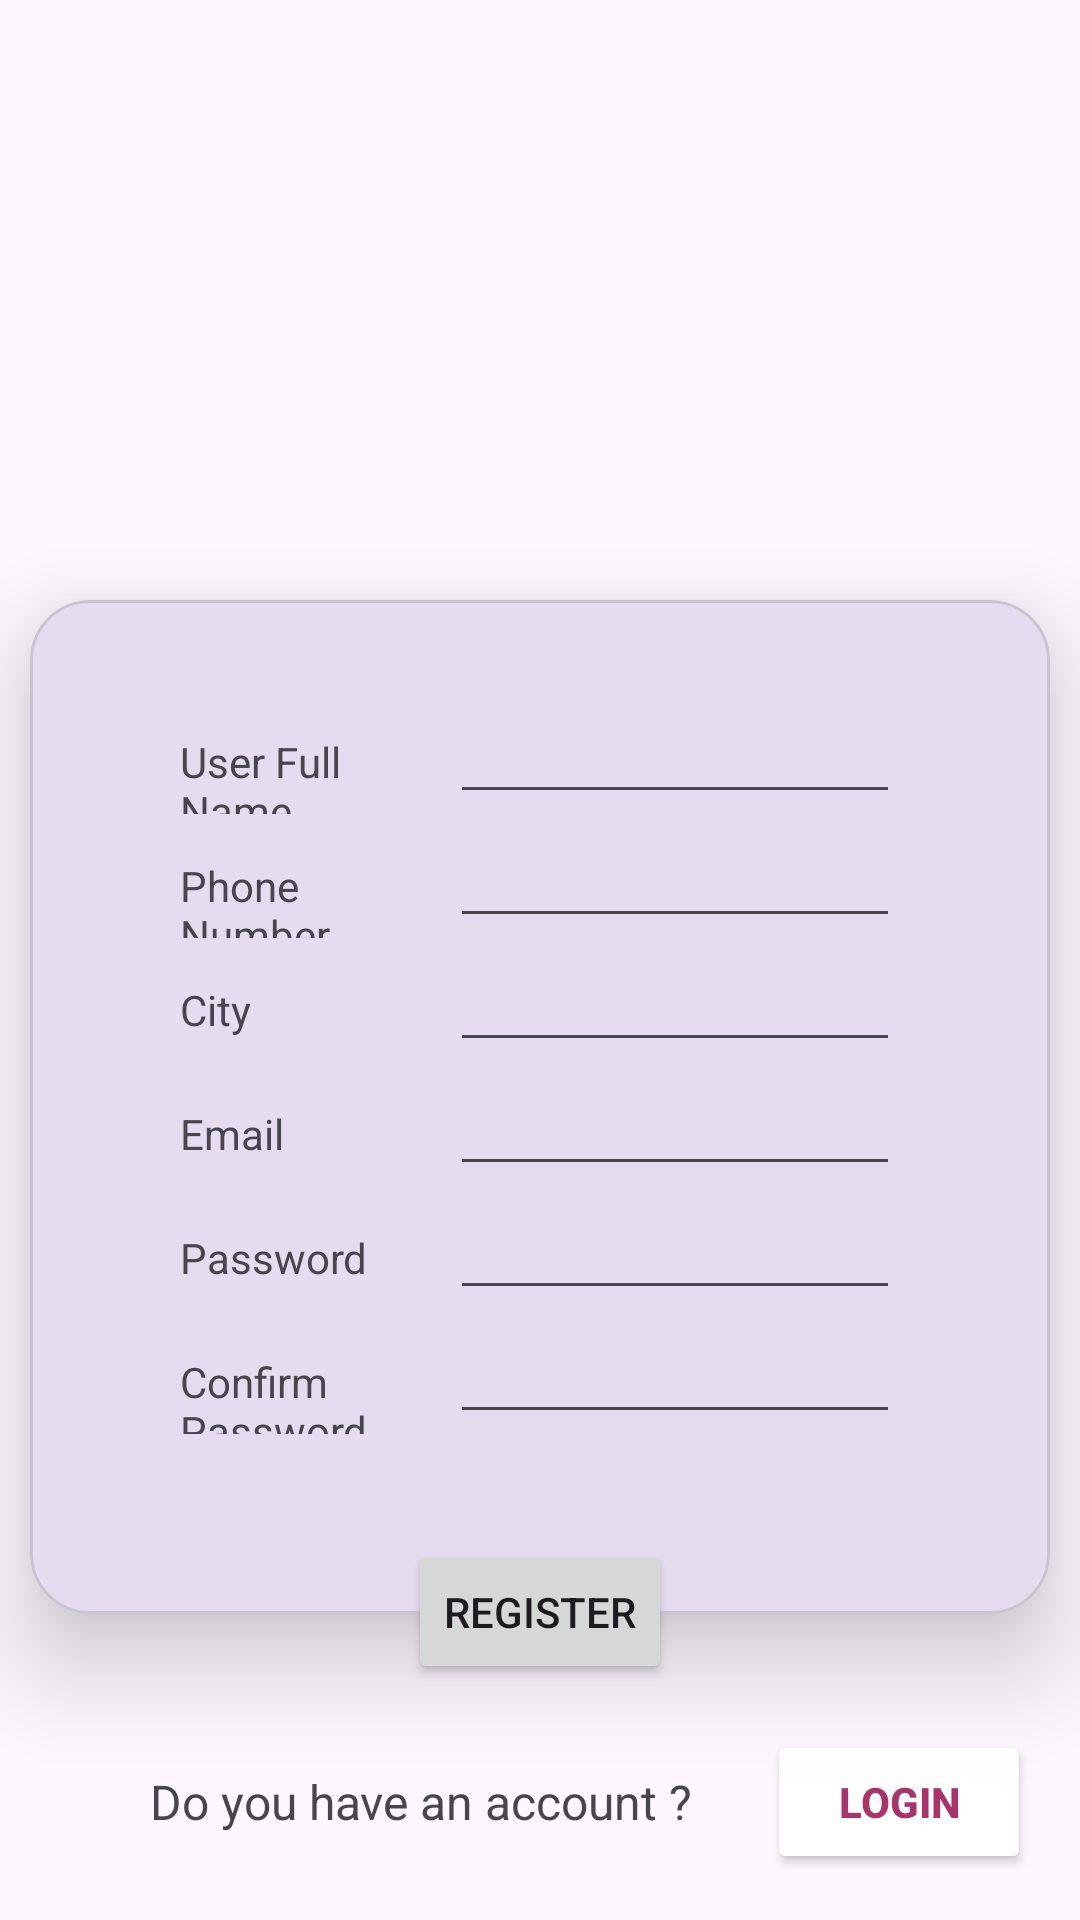

This screen was rendered from an Android layout file. Write that file and the resources it references.
<!-- AndroidManifest.xml: application theme Theme.MAD_Practical4_22172012040 -->
<!-- res/layout/activity_registration.xml -->
<?xml version="1.0" encoding="utf-8"?>
<LinearLayout xmlns:android="http://schemas.android.com/apk/res/android"
    xmlns:app="http://schemas.android.com/apk/res-auto"
    xmlns:tools="http://schemas.android.com/tools"
    android:layout_width="match_parent"
    android:layout_height="match_parent"
    android:orientation="vertical"
    tools:context=".RegistrationActivity">

    <ImageView
        android:layout_width="wrap_content"
        android:layout_height="200dp"
        app:srcCompat="@drawable/guni_pink_logo">

    </ImageView>

    <com.google.android.material.card.MaterialCardView
        android:layout_width="match_parent"
        android:layout_height="wrap_content"
        app:cardElevation="20dp"
        android:layout_marginHorizontal="10dp"
        app:cardCornerRadius="20dp">

        <LinearLayout
            android:layout_width="match_parent"
            android:layout_height="wrap_content"
            android:orientation="vertical"
            android:layout_marginHorizontal="20dp"
            android:padding="30dp">

            <LinearLayout
                android:layout_width="match_parent"
                android:layout_height="match_parent"
                android:orientation="horizontal">

                <TextView
                    android:layout_width="0dp"
                    android:layout_height="wrap_content"
                    android:layout_weight="0.3"
                    android:text="User Full Name">

                </TextView>

                <EditText
                    android:layout_width="0dp"
                    android:layout_height="wrap_content"
                    android:layout_weight="0.5">

                </EditText>

            </LinearLayout>

            <LinearLayout
                android:layout_width="match_parent"
                android:layout_height="match_parent"
                android:orientation="horizontal">

                <TextView
                    android:layout_width="0dp"
                    android:layout_height="wrap_content"
                    android:layout_weight="0.3"
                    android:text="Phone Number">

                </TextView>

                <EditText
                    android:layout_width="0dp"
                    android:layout_height="wrap_content"
                    android:layout_weight="0.5">

                </EditText>

            </LinearLayout>

            <LinearLayout
                android:layout_width="match_parent"
                android:layout_height="match_parent"
                android:orientation="horizontal">

                <TextView
                    android:layout_width="0dp"
                    android:layout_height="wrap_content"
                    android:layout_weight="0.3"
                    android:text="City">

                </TextView>

                <EditText
                    android:layout_width="0dp"
                    android:layout_height="wrap_content"
                    android:layout_weight="0.5">

                </EditText>

            </LinearLayout>

            <LinearLayout
                android:layout_width="match_parent"
                android:layout_height="match_parent"
                android:orientation="horizontal">

                <TextView
                    android:layout_width="0dp"
                    android:layout_height="wrap_content"
                    android:layout_weight="0.3"
                    android:text="Email">

                </TextView>

                <EditText
                    android:layout_width="0dp"
                    android:layout_height="wrap_content"
                    android:layout_weight="0.5">

                </EditText>

            </LinearLayout>

            <LinearLayout
                android:layout_width="match_parent"
                android:layout_height="match_parent"
                android:orientation="horizontal">

                <TextView
                    android:layout_width="0dp"
                    android:layout_height="wrap_content"
                    android:layout_weight="0.3"
                    android:text="Password">

                </TextView>

                <EditText
                    android:layout_width="0dp"
                    android:layout_height="wrap_content"
                    android:layout_weight="0.5">

                </EditText>

            </LinearLayout>

            <LinearLayout
                android:layout_width="match_parent"
                android:layout_height="match_parent"
                android:orientation="horizontal"
                android:paddingBottom="30dp">

                <TextView
                    android:layout_width="0dp"
                    android:layout_height="wrap_content"
                    android:layout_weight="0.3"
                    android:text="Confirm Password">

                </TextView>

                <EditText
                    android:layout_width="0dp"
                    android:layout_height="wrap_content"
                    android:layout_weight="0.5">

                </EditText>

            </LinearLayout>

        </LinearLayout>

    </com.google.android.material.card.MaterialCardView>

    <LinearLayout
        android:layout_width="wrap_content"
        android:layout_height="wrap_content"
        android:layout_gravity="center"
        android:layout_marginTop="-25dp"
        android:elevation="40dp"
        >
        <Button
            android:layout_width="wrap_content"
            android:layout_height="wrap_content"
            android:text="Register"
            >
        </Button>

    </LinearLayout>

    <LinearLayout
        android:layout_width="wrap_content"
        android:layout_height="match_parent"
        android:gravity="center"
        android:orientation="horizontal"
        >
        <TextView
            android:layout_width="wrap_content"
            android:layout_height="wrap_content"
            android:layout_marginLeft="50dp"
            android:text="Do you have an account ?"
            android:textSize="16sp">
        </TextView>

        <Button
            android:id="@+id/login5"
            android:layout_width="wrap_content"
            android:layout_height="wrap_content"
            android:backgroundTint="@color/white"
            android:text="Login"
            android:textStyle="bold"
            android:layout_marginLeft="25dp"
            android:textColor="#AA336A"/>

    </LinearLayout>
    />

</LinearLayout>
<!-- resources referenced by this layout -->
<resources>
  <style name="Theme.MAD_Practical4_22172012040" parent="Base.Theme.MAD_Practical4_22172012040" />
  <style name="Base.Theme.MAD_Practical4_22172012040" parent="Theme.Material3.DayNight.NoActionBar">
          
          
      </style>
  <!-- not gathered from this repository: default colours our renderer supplied (Android Studio template values) -->
  <color name="white">#FFFFFFFF</color>
</resources>
